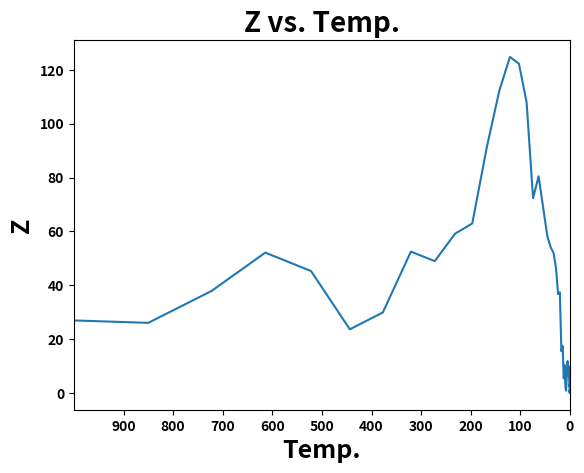

Source code (Python):
import numpy as np
import matplotlib.pyplot as plt



x0 = 2 # Initial solution you'd like to start at
y0 = 1

k = 0.1
T0 = 1000
M = 300
N = 15
alpha = 0.85

#Objective function
z_int = ((x0**2)+y0-11)**2+(x0+(y0**2)-7)**2

print("Initial X is %.3f" % x0)
print("Initial Y is %.3f" % y0)
print("Initial Z is %.3f" % z_int)

#listas para hacer trazas de la optimización
temp = []
min_z = []

for i in range(M):
    for j in range(N):
        xt = 0
        yt = 0
        
        ran_x_1 = np.random.rand()
        ran_x_2 = np.random.rand()
        ran_y_1 = np.random.rand()
        ran_y_2 = np.random.rand()
        
        if ran_x_1 >= 0.5:
            x1 = k*ran_x_2
        else:
            x1 = -k*ran_x_2
        
        if ran_y_1 >= 0.5:
            y1 = k*ran_y_2
        else:
            y1 = -k*ran_y_2
            
        xt = x0+x1
        yt = y0+y1
        
        of_new = ((xt**2)+yt-11)**2+(xt+(yt**2)-7)**2
        
        of_current = ((x0**2)+y0-11)**2+(x0+(y0**2)-7)**2
        
        
        ran_1 = np.random.rand()
        form = 1/(np.exp((of_new-of_current)/T0))
        
        if of_new <= of_current:
            x0 = xt
            y0 = yt
        elif ran_1<=form:
            x0 = xt
            y0 = yt
        else:
            x0 = x0
            y0 = y0
        
    temp = np.append(temp,T0)
    min_z = np.append(min_z,of_current)
    T0 = alpha*T0


print("X is %.3f" % x0)
print("Y is %.3f" % y0)
print("Final OF is %.3f" % of_current)


plt.plot(temp,min_z)
plt.title("Z vs. Temp.",fontsize=20, fontweight='bold')
plt.xlabel("Temp.",fontsize=18, fontweight='bold')
plt.ylabel("Z",fontsize=18, fontweight='bold')

plt.xlim(1000,0)
plt.xticks(np.arange(min(temp),max(temp),100),fontweight='bold')
plt.yticks(fontweight='bold')

plt.show()









